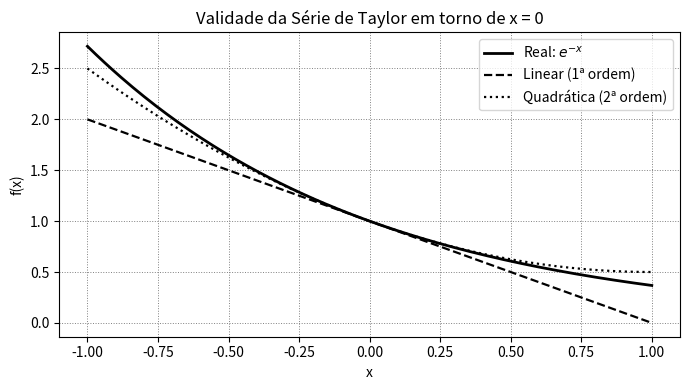

Python code for this plot:
"""

6.7.4 Visualidade da Aproximação. - pág. 178

"""
import sympy as sp
import numpy as np
import matplotlib.pyplot as plt

x = sp.symbols('x')
f = sp.exp(-x)

# Aproximações de 1ª (linear) e 2ª ordem (quadrática)
f_lin = f.series(x, 0, 2).removeO()
f_quad = f.series(x, 0, 3).removeO()

# Convertendo expressões simbólicas em funções numéricas
f_num = sp.lambdify(x, f, 'numpy')
f_lin_num = sp.lambdify(x, f_lin, 'numpy')
f_quad_num = sp.lambdify(x, f_quad, 'numpy')

# Criando o gráfico
x_vals = np.linspace(-1, 1, 200)

plt.figure(figsize=(7,4))

plt.plot(x_vals, f_num(x_vals),
color='black', linewidth=2,
label='Real: $e^{-x}$')

plt.plot(x_vals, f_lin_num(x_vals),
linestyle='--', color='black', linewidth=1.6,
label='Linear (1ª ordem)')

"""
Explicação importante:

1) x_vals = np.linspace(-1, 1, 200)
   Cria um array NumPy com 200 valores igualmente espaçados entre -1 e 1.
   Exemplo: [-1.00, -0.99, ..., 0.99, 1.00]

2) f_lin_num = lambdify(x, f_lin, 'numpy')
   O lambdify converte a expressão simbólica f_lin (SymPy)
   em uma função numérica compatível com NumPy.
   Ou seja, f_lin_num passa a ser uma função que aceita arrays.

3) f_lin_num(x_vals)
   Avalia a função aproximada f_lin em TODOS os pontos do vetor x_vals.
   É exatamente como calcular y = f(x), só que para vários valores ao mesmo tempo.

Resumo:
lambdify transforma f(x) simbólico → função NumPy.
x_vals é o domínio numérico.
f_lin_num(x_vals) produz os valores da série de Taylor nesse domínio.
"""


plt.plot(x_vals, f_quad_num(x_vals),
linestyle=':', color='black', linewidth=1.6,
label='Quadrática (2ª ordem)')

plt.grid(True, color='gray', linestyle=':', linewidth=0.7)
plt.xlabel('x')
plt.ylabel('f(x)')
plt.title("Validade da Série de Taylor em torno de x = 0")
plt.legend()
plt.tight_layout()
plt.show()
